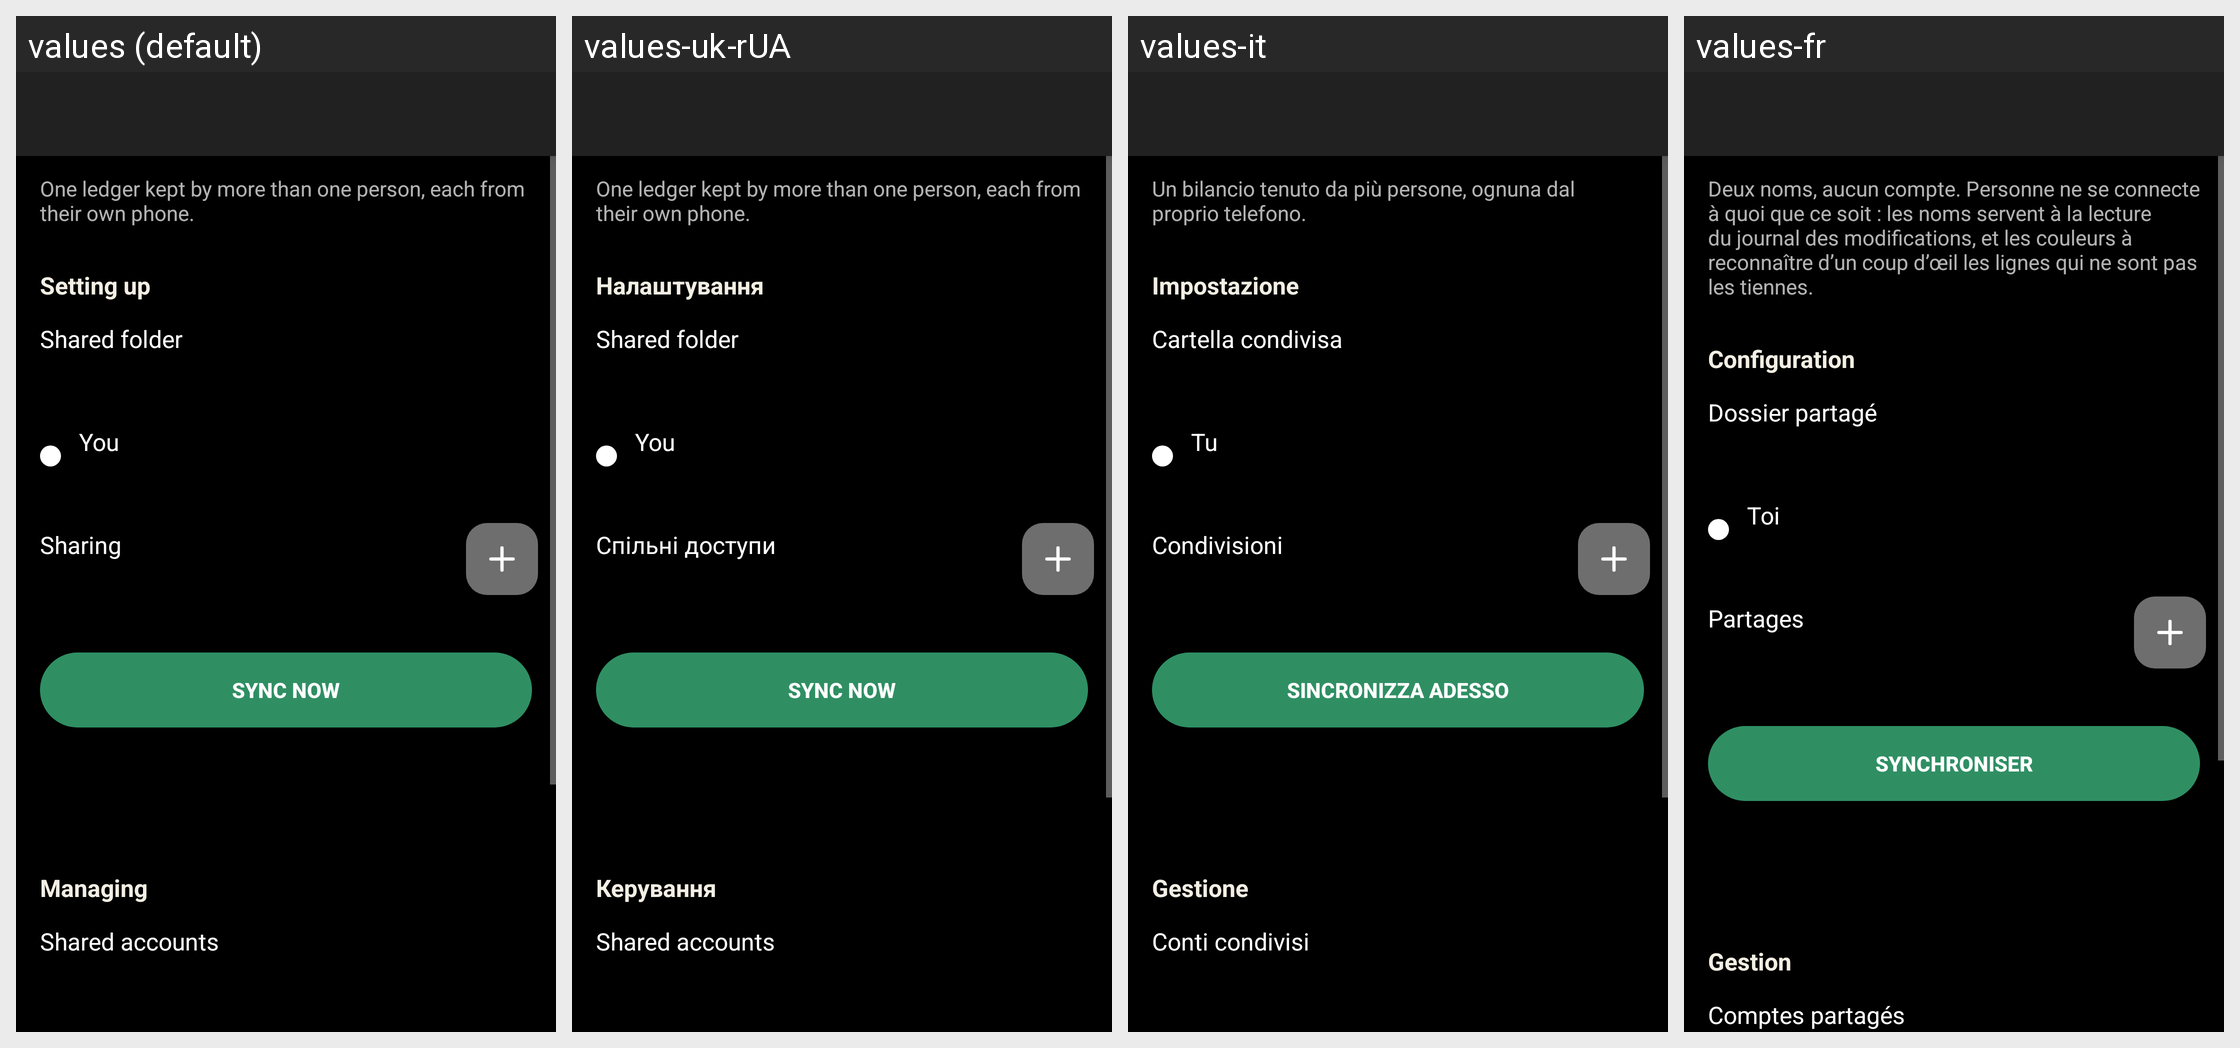

Strings drawn on this Android screen and how each of the app's shown locales translates them:
Android screen res/layout/sharing.xml rendered under 4 locales, left to right: values (default), values-uk-rUA, values-it, values-fr. Device: Nexus 5 (rendered at 1080×1920; each locale shown at half size, 540×960, under a caption strip naming it); theme AppThemeCompat.
Other locales in the repository, not shown: values-ca, values-cs-rCZ, values-da, values-de, values-es, values-hu, values-ko, values-no-rNB, values-pl, values-pt-rBR, values-pt-rPT, values-ro, values-ru, values-sk, values-zh-rCN, values-zh-rTW.
Strings drawn on this screen, with the default value and each locale's value (text and hints the layout hard-codes, and strings that could not be matched under every locale, appear in the picture but are not listed):

sharing_intro
  values: One ledger kept by more than one person, each from their own phone.
  values-uk-rUA: One ledger kept by more than one person, each from their own phone.  [not translated; the default value is used]
  values-it: Un bilancio tenuto da più persone, ognuna dal proprio telefono.
  values-fr: Deux noms, aucun compte. Personne ne se connecte à quoi que ce soit : les noms servent à la lecture du journal des modifications, et les couleurs à reconnaître d’un coup d’œil les lignes qui ne sont pas les tiennes.

sharing_section_setup
  values: Setting up
  values-uk-rUA: Налаштування
  values-it: Impostazione
  values-fr: Configuration

sharing_folder
  values: Shared folder
  values-uk-rUA: Shared folder  [not translated; the default value is used]
  values-it: Cartella condivisa
  values-fr: Dossier partagé

sharing_me
  values: You
  values-uk-rUA: You  [not translated; the default value is used]
  values-it: Tu
  values-fr: Toi

sharing_people
  values: Sharing
  values-uk-rUA: Спільні доступи
  values-it: Condivisioni
  values-fr: Partages

sharing_now
  values: Sync now
  values-uk-rUA: Sync now  [not translated; the default value is used]
  values-it: Sincronizza adesso
  values-fr: Synchroniser

sharing_section_manage
  values: Managing
  values-uk-rUA: Керування
  values-it: Gestione
  values-fr: Gestion

share_what
  values: Shared accounts
  values-uk-rUA: Shared accounts  [not translated; the default value is used]
  values-it: Conti condivisi
  values-fr: Comptes partagés
